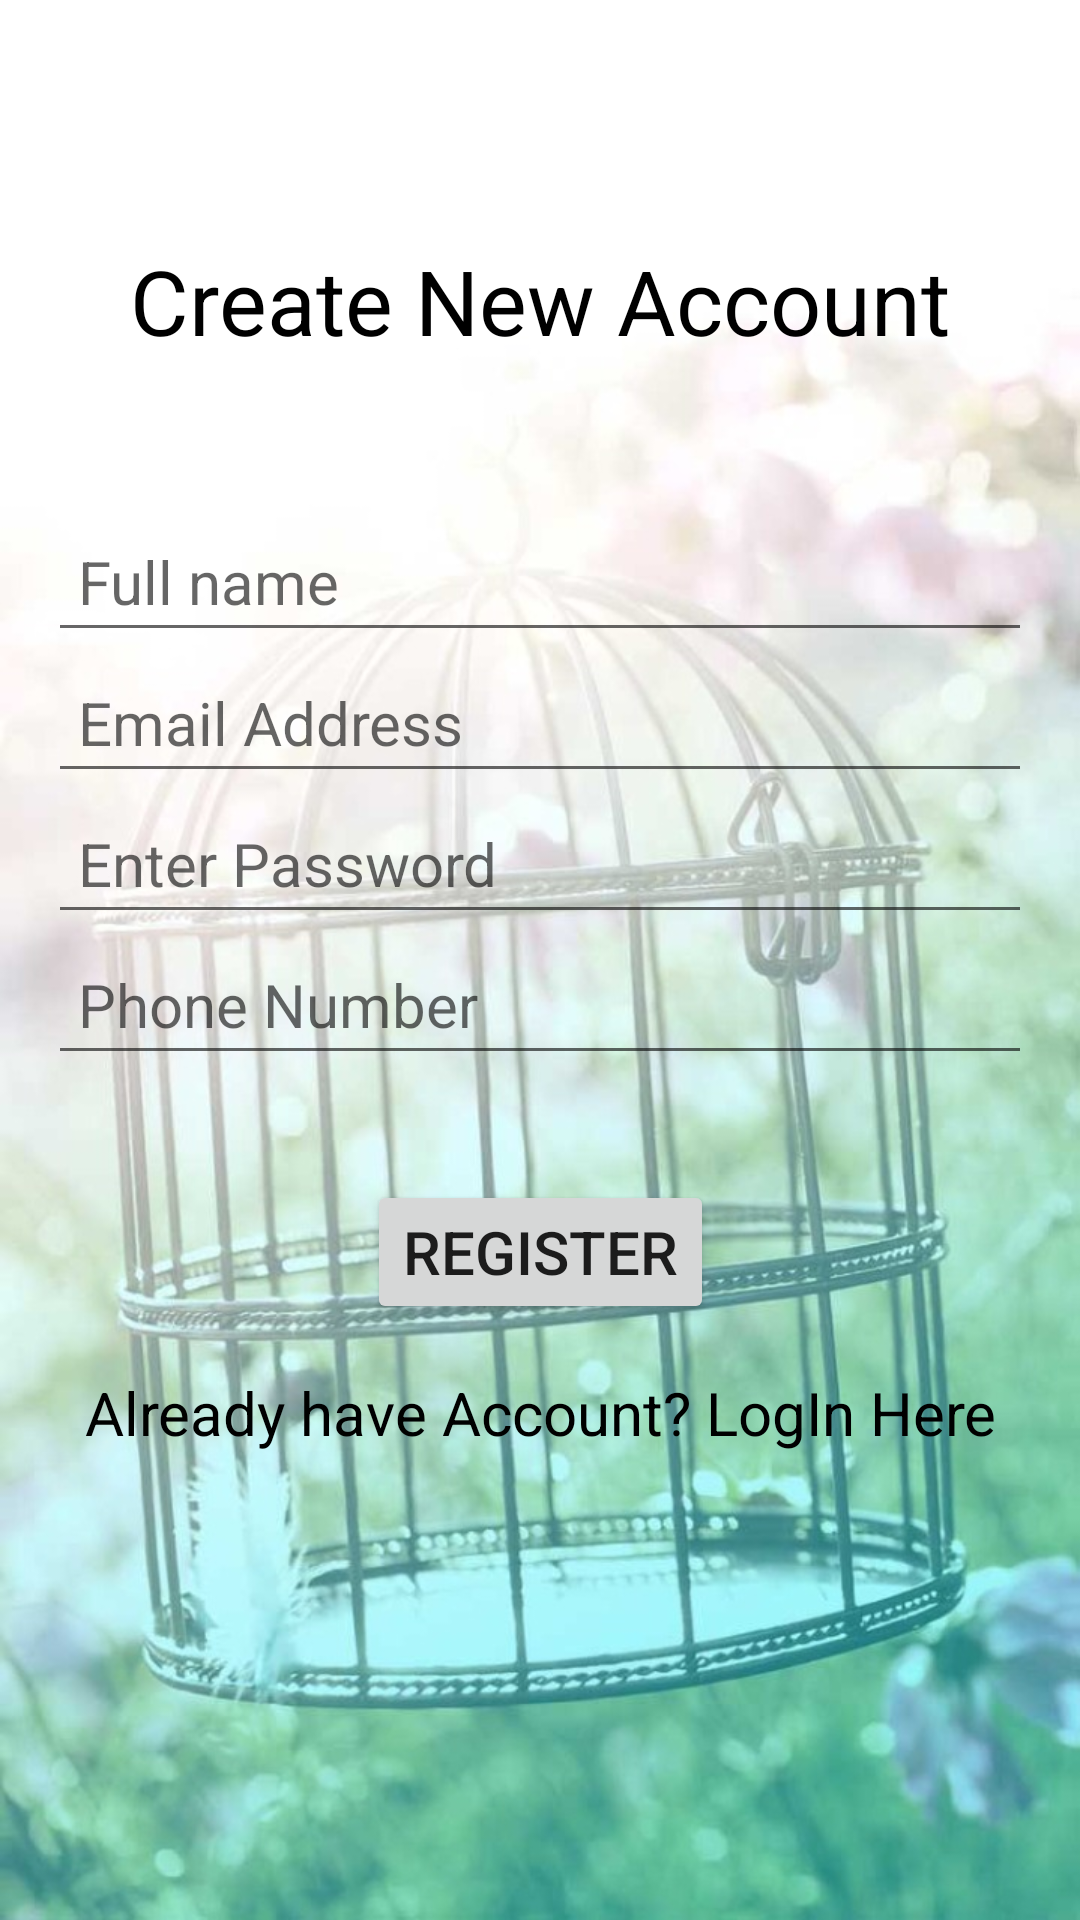

The Android layout XML behind this screen, and the referenced resources:
<!-- AndroidManifest.xml: application theme Theme.Optum_Project -->
<!-- res/layout/activity_main.xml -->
<?xml version="1.0" encoding="utf-8"?>
<androidx.constraintlayout.widget.ConstraintLayout xmlns:android="http://schemas.android.com/apk/res/android"
    xmlns:app="http://schemas.android.com/apk/res-auto"
    xmlns:tools="http://schemas.android.com/tools"
    android:layout_width="match_parent"
    android:layout_height="match_parent"
    android:background="@drawable/bg3"
    tools:context=".MainActivity">

    <TextView

        android:id="@+id/view"
        android:layout_width="wrap_content"
        android:layout_height="wrap_content"
        android:layout_marginTop="80dp"
        android:text="@string/create_new_account"
        android:textAlignment="center"
        android:textColor="@color/black"
        android:textSize="30sp"
        app:layout_constraintEnd_toEndOf="parent"
        app:layout_constraintStart_toStartOf="parent"
        app:layout_constraintTop_toTopOf="parent" />

    <LinearLayout
        android:id="@+id/linearLayout"
        android:layout_width="match_parent"
        android:layout_height="wrap_content"
        android:layout_marginStart="16dp"
        android:layout_marginTop="50dp"
        android:layout_marginEnd="16dp"
        android:orientation="vertical"
        app:layout_constraintEnd_toEndOf="parent"
        app:layout_constraintStart_toStartOf="parent"
        app:layout_constraintTop_toBottomOf="@id/view">

        <EditText
            android:id="@+id/full_name"
            android:layout_width="match_parent"
            android:layout_height="wrap_content"
            android:hint="@string/full_name"
            android:padding="10dp"
            android:textSize="20sp" />

        <EditText
            android:id="@+id/email"
            android:layout_width="match_parent"
            android:layout_height="wrap_content"
            android:hint="@string/email_address"
            android:padding="10dp"
            android:textSize="20sp" />

        <EditText
            android:id="@+id/password"
            android:layout_width="match_parent"
            android:layout_height="wrap_content"
            android:hint="@string/enter_password"
            android:padding="10dp"
            android:textSize="20sp" />

        <EditText
            android:id="@+id/phone_number"
            android:layout_width="match_parent"
            android:layout_height="wrap_content"
            android:hint="@string/phone_number"
            android:padding="10dp"
            android:textSize="20sp" />





    </LinearLayout>

    <Button
        android:id="@+id/create_button"
        android:layout_width="wrap_content"
        android:layout_height="wrap_content"
        android:layout_marginTop="35dp"
        android:text="@string/register"
        android:textSize="20sp"
        app:layout_constraintEnd_toEndOf="parent"
        app:layout_constraintStart_toStartOf="parent"
        app:layout_constraintTop_toBottomOf="@id/linearLayout" />

    <TextView
        android:id="@+id/text_View"
        android:layout_width="wrap_content"
        android:layout_height="wrap_content"
        android:layout_marginTop="16dp"
        android:text="@string/already_have_account_login_here"
        android:textAlignment="center"
        android:textColor="@color/black"
        android:clickable="true"
        android:onClick="clickFunction"
        android:textSize="20sp"
        app:layout_constraintEnd_toEndOf="parent"
        app:layout_constraintStart_toStartOf="parent"
        app:layout_constraintTop_toBottomOf="@id/create_button" />






</androidx.constraintlayout.widget.ConstraintLayout>
<!-- resources referenced by this layout -->
<resources>
  <!-- drawable bg3: png bitmap (drawable, 115052 bytes) -->
  <string name="already_have_account_login_here">Already have Account? LogIn Here</string>
  <string name="create_new_account">Create New Account</string>
  <string name="email_address">Email Address</string>
  <string name="enter_password">Enter Password</string>
  <string name="full_name">Full name</string>
  <string name="phone_number">Phone Number</string>
  <string name="register">Register</string>
  <style name="Theme.Optum_Project" parent="Theme.MaterialComponents.DayNight.DarkActionBar">
          
          <item name="colorPrimary">@color/purple_500</item>
          <item name="colorPrimaryVariant">@color/purple_500</item>
          <item name="colorOnPrimary">@color/black</item>
          
          <item name="colorSecondary">@color/black</item>
          <item name="colorSecondaryVariant">@color/black</item>
          <item name="colorOnSecondary">@color/black</item>
          
          <item name="android:statusBarColor" tools:targetApi="l">?attr/colorPrimaryVariant</item>
          
      </style>
  <!-- not gathered from this repository: default colours our renderer supplied (Android Studio template values) -->
  <color name="purple_500">#FF6200EE</color>
  <color name="black">#FF000000</color>
</resources>
